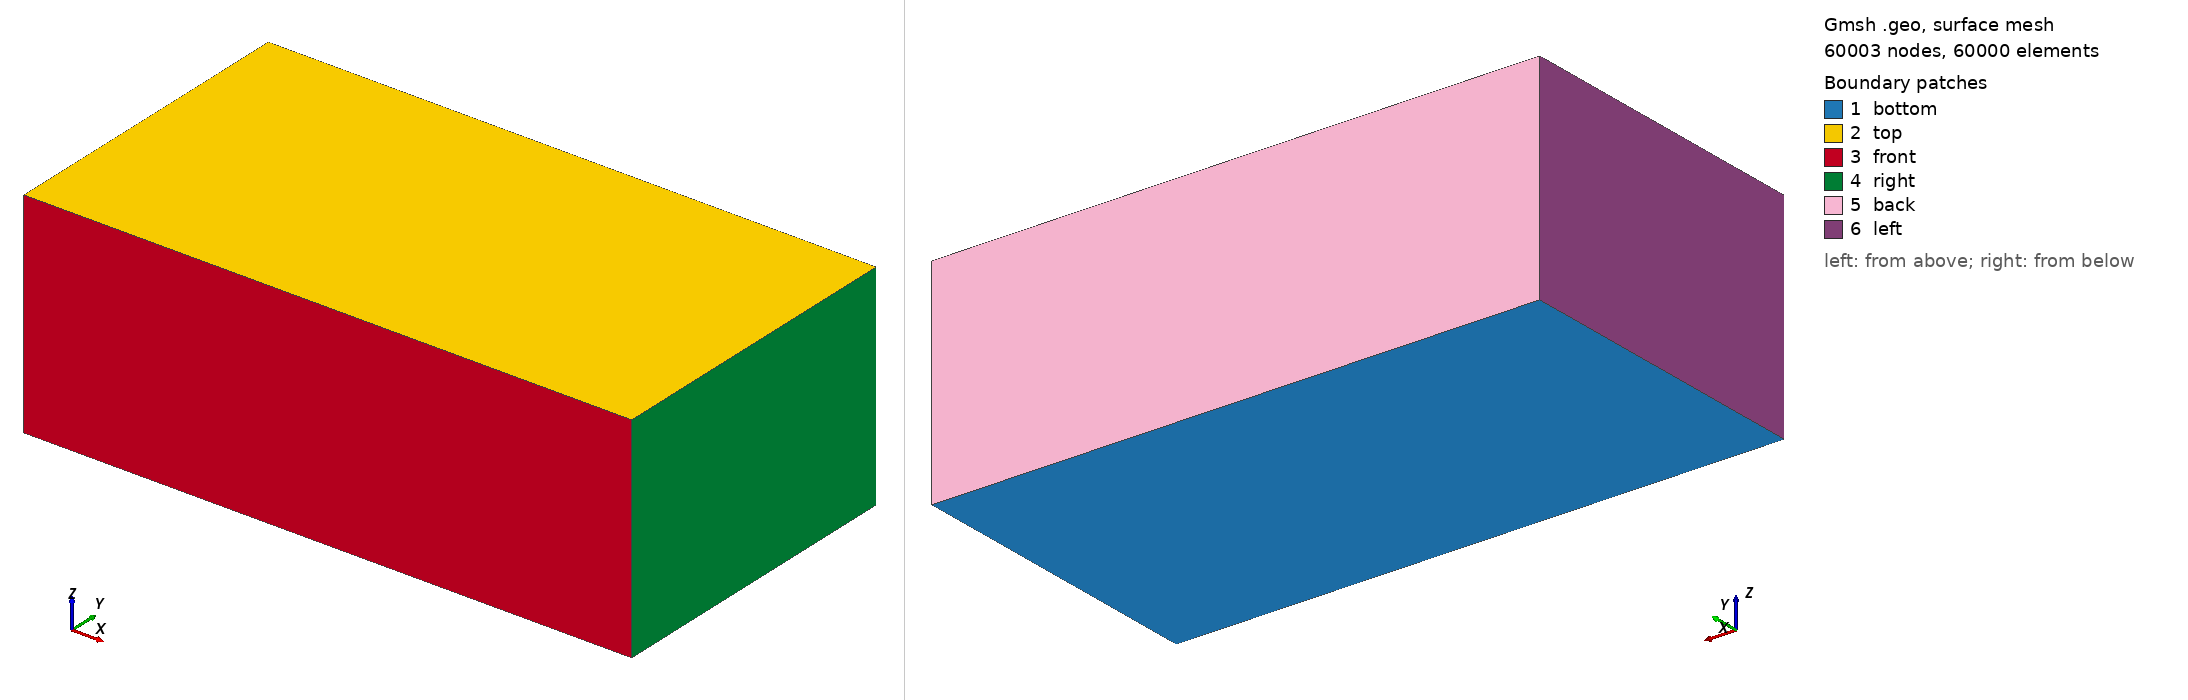

Gmsh geometry script, surface-meshed: 60003 nodes, 60000 surface elements. Boundary patches (legend numbers): 1 bottom, 2 top, 3 front, 4 right, 5 back, 6 left. Left view from above one corner, right view from below the opposite corner. Legend entries are the model's physical surfaces. The drawing asked Gmsh for element sizes between 1% and 20% of the model's largest extent; the script's own settings can give other sizes.

=== oysterTank.geo (drawn) ===
//+
SetFactory("OpenCASCADE");
//+
w=1.27;
l=2.43;
h=0.86;
ratio=.02;
lPoints=101;
wPoints=101;
hPoints=101;
outletD=0.05;
//+
p1=newp; Point(p1) = {0, 0, 0, 1.0};
//+
p2=newp; Point(p2) = {-l/2, -w/2, 0, 1.0};
//+
p3=newp; Point(p3) = {l/2, -w/2, 0, 1.0};
//+
p4=newp; Point(p4) = {l/2, w/2, 0, 1.0};
//+
p5=newp; Point(p5) = {-l/2, w/2, 0, 1.0};
//+
p6=newp; Point(p6) = {-l/2, -w/2, h, 1.0};
//+
p7=newp; Point(p7) = {l/2, -w/2, h, 1.0};
//+
p8=newp; Point(p8) = {l/2, w/2, h, 1.0};
//+
p9=newp; Point(p9) = {-l/2, w/2, h, 1.0};
//+
//p10=newp; Point(p10) = {l/2-1.1*outletD/2, w/2=1.1*outletD/2, 0};
//+
c1=newc; Curve(c1) = {p2, p3};
//+
c2=newc; Curve(c2) = {p3, p4};
//+
c3=newc; Curve(c3) = {p4, p5};
//+
c4=newc; Curve(c4) = {p5, p2};
//+
c5=newc; Curve(c5) = {p6, p7};
//+
c6=newc; Curve(c6) = {p7, p8};
//+
c7=newc; Curve(c7) = {p8, p9};
//+
c8=newc; Curve(c8) = {p9, p6};
//+
c9=newc; Curve(c9) = {p2, p6};
//+
c10=newc; Curve(c10) = {p3, p7};
//+
c11=newc; Curve(c11) = {p4, p8};
//+
c12=newc; Curve(c12) = {p5, p9};
//+
//c13=newc; Circle(c13)= {l/2-1.1*outletD/2, w/2-1.1*outletD/2, 0, outletD/2};
//+
Transfinite Curve{c1} = lPoints Using Bump ratio;
//+
Transfinite Curve{c2}= wPoints Using Bump ratio;
//+
Transfinite Curve{c3}=lPoints Using Bump ratio;
//+
Transfinite Curve{c4}=wPoints Using Bump ratio;
//+
Transfinite Curve{c5} = lPoints Using Bump ratio;
//+
Transfinite Curve{c6}= wPoints Using Bump ratio;
//+
Transfinite Curve{c7}=lPoints Using Bump ratio;
//+
Transfinite Curve{c8}= wPoints Using Bump ratio;
//+
Transfinite Curve{c9}= hPoints Using Bump ratio;
//+
Transfinite Curve{c10}=hPoints Using Bump ratio;
//+
Transfinite Curve{c11}=hPoints Using Bump ratio;
//+
Transfinite Curve{c12}=hPoints Using Bump ratio;
//+
//Transfinite Curve{c13}=200;
//+
l1=newll; Curve Loop(l1) = {c1, c2, c3, c4};
//+
s1=news; Plane Surface(s1) = {l1};
//+
Transfinite Surface{s1};
//+
Recombine Surface{s1};
//+
l2=newll; Curve Loop(l2) = {c5, c6, c7, c8};
//+
s2=news; Plane Surface(s2) = {l2};
//+
Transfinite Surface{s2};
//+
Recombine Surface{s2};
//+
l3=newll; Curve Loop(l3) = {c1, c10, -c5, -c9};
//+
s3=news; Plane Surface(s3) = {l3};
//+
Transfinite Surface{s3};
//+
Recombine Surface{s3};
//+
l4=newll; Curve Loop(l4) = {c2, c11, -c6, -c10};
//+
s4=news; Plane Surface(s4) = {l4};
//+
Transfinite Surface{s4};
//+
Recombine Surface{s4};
//+
l5=newll; Curve Loop(l5) = {c3, c12, -c7, -c11};
//+
s5=news; Plane Surface(s5) = {l5};
//+
Transfinite Surface{s5};
//+
Recombine Surface{s5};
//+
l6=newll; Curve Loop(l6) = {c4, c9, -c8, -c12};
//+
s6=news; Plane Surface(s6) = {l6};
//+
Transfinite Surface{s6};
//+
Recombine Surface{s6};
//+
//l7=newll; Curve Loop(l7) = {c13};
//+
//s7=news; Plane Surface(s7) = {l7};
//+
//s8=news;
//BooleanDifference(s8)={Surface{s1}; Delete;}{Surface{s7};};
//+
sl1=newsl; Surface Loop(sl1)= {s1, s2, s3, s4, s5, s6};
//+
v1=newv; Volume(v1)= {sl1};
//+
Transfinite Volume{v1};
//+
Recombine Volume{v1};
//+
Physical Surface("bottom", 1) = {s1};
//+
Physical Surface("top", 2) = {s2};
//+
Physical Surface("front", 3) = {s3};
//+
Physical Surface("right", 4) = {s4};
//+
Physical Surface("back", 5) = {s5};
//+
Physical Surface("left", 6) = {s6};
//
//Physical Surface("inlet", 7) = {s7};
//+
Physical Volume("internal") = {v1};
